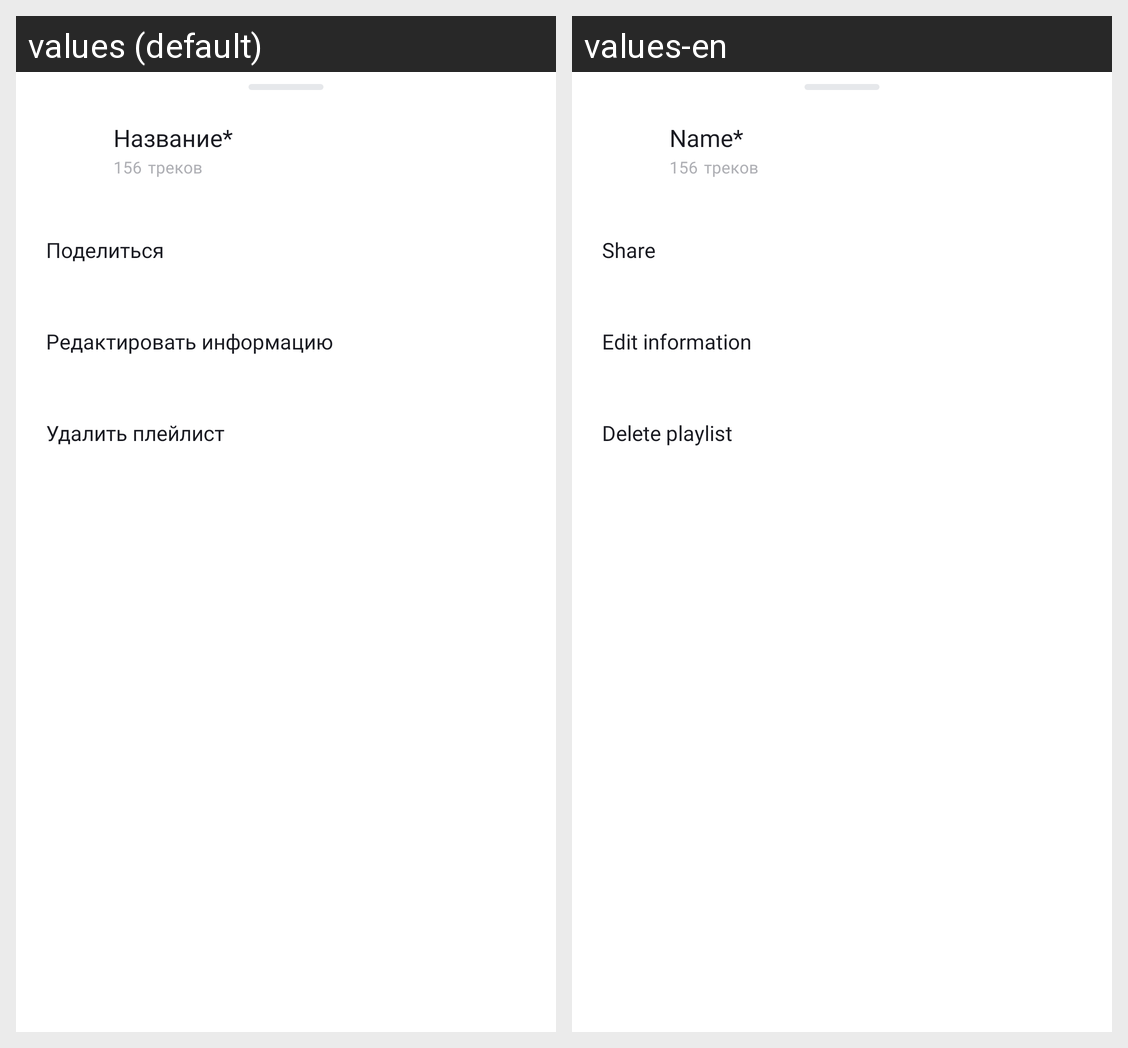

The same Android screen rendered under two of its app's locales, left to right. List the strings drawn on it with the default value and each locale's translation.
Android screen res/layout/bottom_sheet_extra_playlist.xml rendered under 2 locales, left to right: values (default), values-en. Device: Nexus 5 (rendered at 1080×1920; each locale shown at half size, 540×960, under a caption strip naming it); theme Theme.PlaylistMaker.
Strings drawn on this screen, with the default value and each locale's value (text and hints the layout hard-codes, and strings that could not be matched under every locale, appear in the picture but are not listed):

extra_share
  values: Поделиться
  values-en: Share

extra_edit
  values: Редактировать информацию
  values-en: Edit information

extra_delete_playlist
  values: Удалить плейлист
  values-en: Delete playlist

et_playlist_name
  values: Название*
  values-en: Name*
